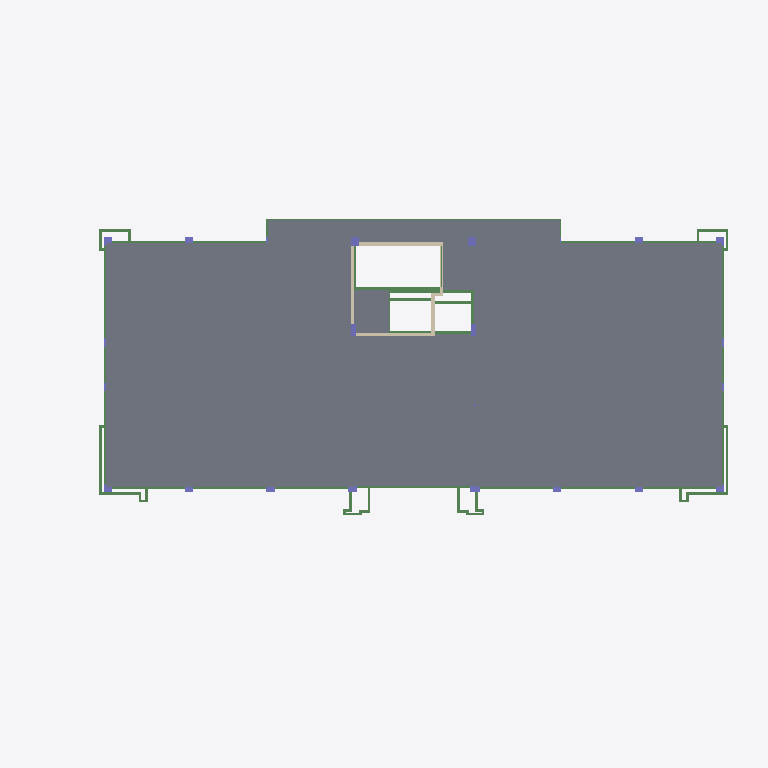
Plan cut of the same IFC building model at storey 'L DAK' (level 20.00 m, cut at 21.40 m), seen from above with north up, elements coloured by IFC class: 45 beams (green), 25 slabs (grey), 16 columns (violet), 6 walls (beige). Cut surfaces are drawn darker.
Extent 52.2 m × 24.2 m × 49.5 m (x, y, z). Storeys (7): L1 at 0.00 m; L2 at 4.00 m; L3 at 8.00 m; L4 at 12.00 m; L5 at 16.00 m; L DAK at 20.00 m; L DAK ATAP at 23.70 m. Elements (1250): 677 IfcBeam, 330 IfcSlab, 198 IfcColumn, 45 IfcWall.

HEADER;
FILE_DESCRIPTION(('ViewDefinition [ReferenceView_V1.2]','RevitIdentifiers [ContentGUID: c3dfbd9c-fe0a-461e-8488-e3f08b0af658, VersionGUID: ad2152fb-933d-4071-9bda-42687f73cc93, NumberOfSaves: 21]','CoordinateReference [CoordinateBase: Shared Coordinates]','ExchangeRequirement [Structural]'),'2;1');
FILE_NAME('STR-K.ifc','2026-05-19T09:10:38+07:00',(''),(''),'ODA SDAI 25.12','Autodesk - Revit 26.4.0.32 (ENU) - 26.4.0.32','');
FILE_SCHEMA(('IFC4'));
ENDSEC;
DATA;
#18=IFCPROJECT('33txsS$Wf67eI8u$1qzGce',#6,'Project Number',$,$,'Project Name','Project Status',(#13),#54738);
#52=IFCSITE('33txsS$Wf67eI8u$1qzGcg',#6,'Default',$,$,#51,$,$,.ELEMENT.,(42,21,31,401672),(-71,-3,-24,-345703),0.0,$,$);
#22=IFCBUILDING('33txsS$Wf67eI8u$1qzGcf',#6,'Building Name',$,$,#21,$,'Building Name',.ELEMENT.,$,$,#19);
#25=IFCBUILDINGSTOREY('2JF4e6axWHqu3u0C1FZlmi',#6,'L1',$,$,#24,$,'L1',.ELEMENT.,0.0);
#29=IFCBUILDINGSTOREY('1ZGO8hrFCHqw0v0026FpFv',#6,'L2',$,$,#28,$,'L2',.ELEMENT.,4000.0000000000005);
#33=IFCBUILDINGSTOREY('0z3WHOxl53NxZMac9p2EJp',#6,'L3',$,$,#32,$,'L3',.ELEMENT.,7999.99999999986);
#37=IFCBUILDINGSTOREY('0z3WHOxl53NxZMac9p2EJu',#6,'L4',$,$,#36,$,'L4',.ELEMENT.,11999.99999999972);
#41=IFCBUILDINGSTOREY('0z3WHOxl53NxZMac9p2EJb',#6,'L5',$,$,#40,$,'L5',.ELEMENT.,15999.999999999578);
#45=IFCBUILDINGSTOREY('0z3WHOxl53NxZMac9p2EJi',#6,'L DAK',$,$,#44,$,'L DAK',.ELEMENT.,19999.99999999944);
#49=IFCBUILDINGSTOREY('0z3WHOxl53NxZMac9p2EGj',#6,'L DAK ATAP',$,$,#48,$,'L DAK ATAP',.ELEMENT.,23699.999999999298);
#53167=IFCSLAB('0eD8z7fv90CP5VkyUSAC4a',#6,'Floor:S1:1699196',$,$,#53154,#53166,'1699196',.FLOOR.);
#52789=IFCSLAB('0eD8z7fv90CP5VkyUSAC52',#6,'Floor:S1:1699098',$,$,#52776,#52788,'1699098',.FLOOR.);
#53007=IFCSLAB('0eD8z7fv90CP5VkyUSAC4C',#6,'Floor:S1:1699156',$,$,#52994,#53006,'1699156',.FLOOR.);
#52633=IFCSLAB('0eD8z7fv90CP5VkyUSAC2g',#6,'Floor:S1:1699058',$,$,#52620,#52632,'1699058',.FLOOR.);
#53135=IFCSLAB('0eD8z7fv90CP5VkyUSAC4i',#6,'Floor:S1:1699188',$,$,#53122,#53134,'1699188',.FLOOR.);
#52665=IFCSLAB('0eD8z7fv90CP5VkyUSAC2Y',#6,'Floor:S1:1699066',$,$,#52652,#52664,'1699066',.FLOOR.);
#53103=IFCSLAB('0eD8z7fv90CP5VkyUSAC4q',#6,'Floor:S1:1699180',$,$,#53090,#53102,'1699180',.FLOOR.);
#52507=IFCSLAB('0eD8z7fv90CP5VkyUSAC2A',#6,'Floor:S1:1699026',$,$,#52494,#52506,'1699026',.FLOOR.);
#52539=IFCSLAB('0eD8z7fv90CP5VkyUSAC22',#6,'Floor:S1:1699034',$,$,#52526,#52538,'1699034',.FLOOR.);
#52975=IFCSLAB('0eD8z7fv90CP5VkyUSAC4K',#6,'Floor:S1:1699148',$,$,#52962,#52974,'1699148',.FLOOR.);
#52851=IFCSLAB('0eD8z7fv90CP5VkyUSAC5o',#6,'Floor:S1:1699114',$,$,#52838,#52850,'1699114',.FLOOR.);
#52759=IFCSLAB('0eD8z7fv90CP5VkyUSAC5A',#6,'Floor:S1:1699090',$,$,#52746,#52758,'1699090',.FLOOR.);
#52571=IFCSLAB('0eD8z7fv90CP5VkyUSAC2w',#6,'Floor:S1:1699042',$,$,#52558,#52570,'1699042',.FLOOR.);
#52945=IFCSLAB('0eD8z7fv90CP5VkyUSAC4Q',#6,'Floor:S1:1699138',$,$,#52932,#52944,'1699138',.FLOOR.);
#52729=IFCSLAB('0eD8z7fv90CP5VkyUSAC5I',#6,'Floor:S1:1699082',$,$,#52716,#52728,'1699082',.FLOOR.);
#52821=IFCSLAB('0eD8z7fv90CP5VkyUSAC5w',#6,'Floor:S1:1699106',$,$,#52808,#52820,'1699106',.FLOOR.);
#53071=IFCSLAB('0eD8z7fv90CP5VkyUSAC4y',#6,'Floor:S1:1699172',$,$,#53058,#53070,'1699172',.FLOOR.);
#52601=IFCSLAB('0eD8z7fv90CP5VkyUSAC2o',#6,'Floor:S1:1699050',$,$,#52588,#52600,'1699050',.FLOOR.);
#52697=IFCSLAB('0eD8z7fv90CP5VkyUSAC5Q',#6,'Floor:S1:1699074',$,$,#52684,#52696,'1699074',.FLOOR.);
#53039=IFCSLAB('0eD8z7fv90CP5VkyUSAC44',#6,'Floor:S1:1699164',$,$,#53026,#53038,'1699164',.FLOOR.);
#53263=IFCSLAB('0eD8z7fv90CP5VkyUSAC7C',#6,'Floor:S1:1699220',$,$,#53250,#53262,'1699220',.FLOOR.);
#53199=IFCSLAB('0eD8z7fv90CP5VkyUSAC7S',#6,'Floor:S1:1699204',$,$,#53186,#53198,'1699204',.FLOOR.);
#53231=IFCSLAB('0eD8z7fv90CP5VkyUSAC7K',#6,'Floor:S1:1699212',$,$,#53218,#53230,'1699212',.FLOOR.);
#52913=IFCSLAB('0eD8z7fv90CP5VkyUSAC5Y',#6,'Floor:S1:1699130',$,$,#52900,#52912,'1699130',.FLOOR.);
#52881=IFCSLAB('0eD8z7fv90CP5VkyUSAC5g',#6,'Floor:S1:1699122',$,$,#52868,#52880,'1699122',.FLOOR.);
#44851=IFCBEAM('1V2XRP7YDD2eX2qU9juxUL',#6,'Concrete-Rectangular Beam:B5:1692349',$,$,#44850,#44847,'1692349',.BEAM.);
#17248=IFCWALL('0z3WHOxl53NxZMac9p29ZY',#6,'Basic Wall:SHEAR WALL:1689203',$,$,#17236,#17240,'1689203',.NOTDEFINED.);
#17184=IFCWALL('0z3WHOxl53NxZMac9p29ZW',#6,'Basic Wall:SHEAR WALL:1689201',$,$,#17172,#17176,'1689201',.NOTDEFINED.);
#17216=IFCWALL('0z3WHOxl53NxZMac9p29ZZ',#6,'Basic Wall:SHEAR WALL:1689202',$,$,#17204,#17208,'1689202',.NOTDEFINED.);
#43355=IFCBEAM('1V2XRP7YDD2eX2qU9juxUv',#6,'Concrete-Rectangular Beam:B5:1692305',$,$,#43354,#43351,'1692305',.BEAM.);
#44071=IFCBEAM('1V2XRP7YDD2eX2qU9juxU5',#6,'Concrete-Rectangular Beam:C2:1692333',$,$,#44070,#44067,'1692333',.BEAM.);
#41102=IFCBEAM('1V2XRP7YDD2eX2qU9juxTB',#6,'Concrete-Rectangular Beam:B1:1692259',$,$,#41101,#41098,'1692259',.BEAM.);
#40792=IFCBEAM('1V2XRP7YDD2eX2qU9juxTr',#6,'Concrete-Rectangular Beam:B1:1692253',$,$,#40791,#40788,'1692253',.BEAM.);
#17344=IFCWALL('0z3WHOxl53NxZMac9p29Zd',#6,'Basic Wall:SHEAR WALL:1689206',$,$,#17332,#17336,'1689206',.NOTDEFINED.);
#43624=IFCBEAM('1V2XRP7YDD2eX2qU9juxU$',#6,'Concrete-Rectangular Beam:B2:1692311',$,$,#43623,#43620,'1692311',.BEAM.);
#43530=IFCBEAM('1V2XRP7YDD2eX2qU9juxUz',#6,'Concrete-Rectangular Beam:B2:1692309',$,$,#43529,#43526,'1692309',.BEAM.);
#43487=IFCBEAM('1V2XRP7YDD2eX2qU9juxUy',#6,'Concrete-Rectangular Beam:B2:1692308',$,$,#43486,#43483,'1692308',.BEAM.);
#43573=IFCBEAM('1V2XRP7YDD2eX2qU9juxU_',#6,'Concrete-Rectangular Beam:B2:1692310',$,$,#43572,#43569,'1692310',.BEAM.);
#43711=IFCBEAM('1V2XRP7YDD2eX2qU9juxUn',#6,'Concrete-Rectangular Beam:B2:1692313',$,$,#43710,#43707,'1692313',.BEAM.);
#43667=IFCBEAM('1V2XRP7YDD2eX2qU9juxUm',#6,'Concrete-Rectangular Beam:B2:1692312',$,$,#43666,#43663,'1692312',.BEAM.);
#45865=IFCCOLUMN('1IXmmg0Vj8UwnxfVefS1ap',#6,'M_Concrete-Rectangular-Column:600 x 600:1693623',$,$,#45864,#45861,'1693623',.COLUMN.);
#45960=IFCCOLUMN('1IXmmg0Vj8UwnxfVefS1az',#6,'M_Concrete-Rectangular-Column:900 x 400:1693625',$,$,#45959,#45956,'1693625',.COLUMN.);
#46003=IFCCOLUMN('1IXmmg0Vj8UwnxfVefS1a_',#6,'M_Concrete-Rectangular-Column:900 x 400:1693626',$,$,#46002,#45999,'1693626',.COLUMN.);
#28106=IFCCOLUMN('1V2XRP7YDD2eX2qU9juwdJ',#6,'M_Concrete-Rectangular-Column:700 x 700:1690875',$,$,#28105,#28102,'1690875',.COLUMN.);
#27100=IFCCOLUMN('1V2XRP7YDD2eX2qU9juwds',#6,'M_Concrete-Rectangular-Column:600 x 600:1690846',$,$,#27099,#27096,'1690846',.COLUMN.);
#28068=IFCCOLUMN('1V2XRP7YDD2eX2qU9juwdI',#6,'M_Concrete-Rectangular-Column:700 x 700:1690874',$,$,#28067,#28064,'1690874',.COLUMN.);
#27789=IFCCOLUMN('1V2XRP7YDD2eX2qU9juwdQ',#6,'M_Concrete-Rectangular-Column:600 x 600:1690866',$,$,#27788,#27785,'1690866',.COLUMN.);
#27958=IFCCOLUMN('1V2XRP7YDD2eX2qU9juwdV',#6,'M_Concrete-Rectangular-Column:600 x 600:1690871',$,$,#27957,#27954,'1690871',.COLUMN.);
#27852=IFCCOLUMN('1V2XRP7YDD2eX2qU9juwdS',#6,'M_Concrete-Rectangular-Column:600 x 600:1690868',$,$,#27851,#27848,'1690868',.COLUMN.);
#27819=IFCCOLUMN('1V2XRP7YDD2eX2qU9juwdR',#6,'M_Concrete-Rectangular-Column:600 x 600:1690867',$,$,#27818,#27815,'1690867',.COLUMN.);
#27885=IFCCOLUMN('1V2XRP7YDD2eX2qU9juwdT',#6,'M_Concrete-Rectangular-Column:600 x 600:1690869',$,$,#27884,#27881,'1690869',.COLUMN.);
#27918=IFCCOLUMN('1V2XRP7YDD2eX2qU9juwdU',#6,'M_Concrete-Rectangular-Column:600 x 600:1690870',$,$,#27917,#27914,'1690870',.COLUMN.);
ENDSEC;
